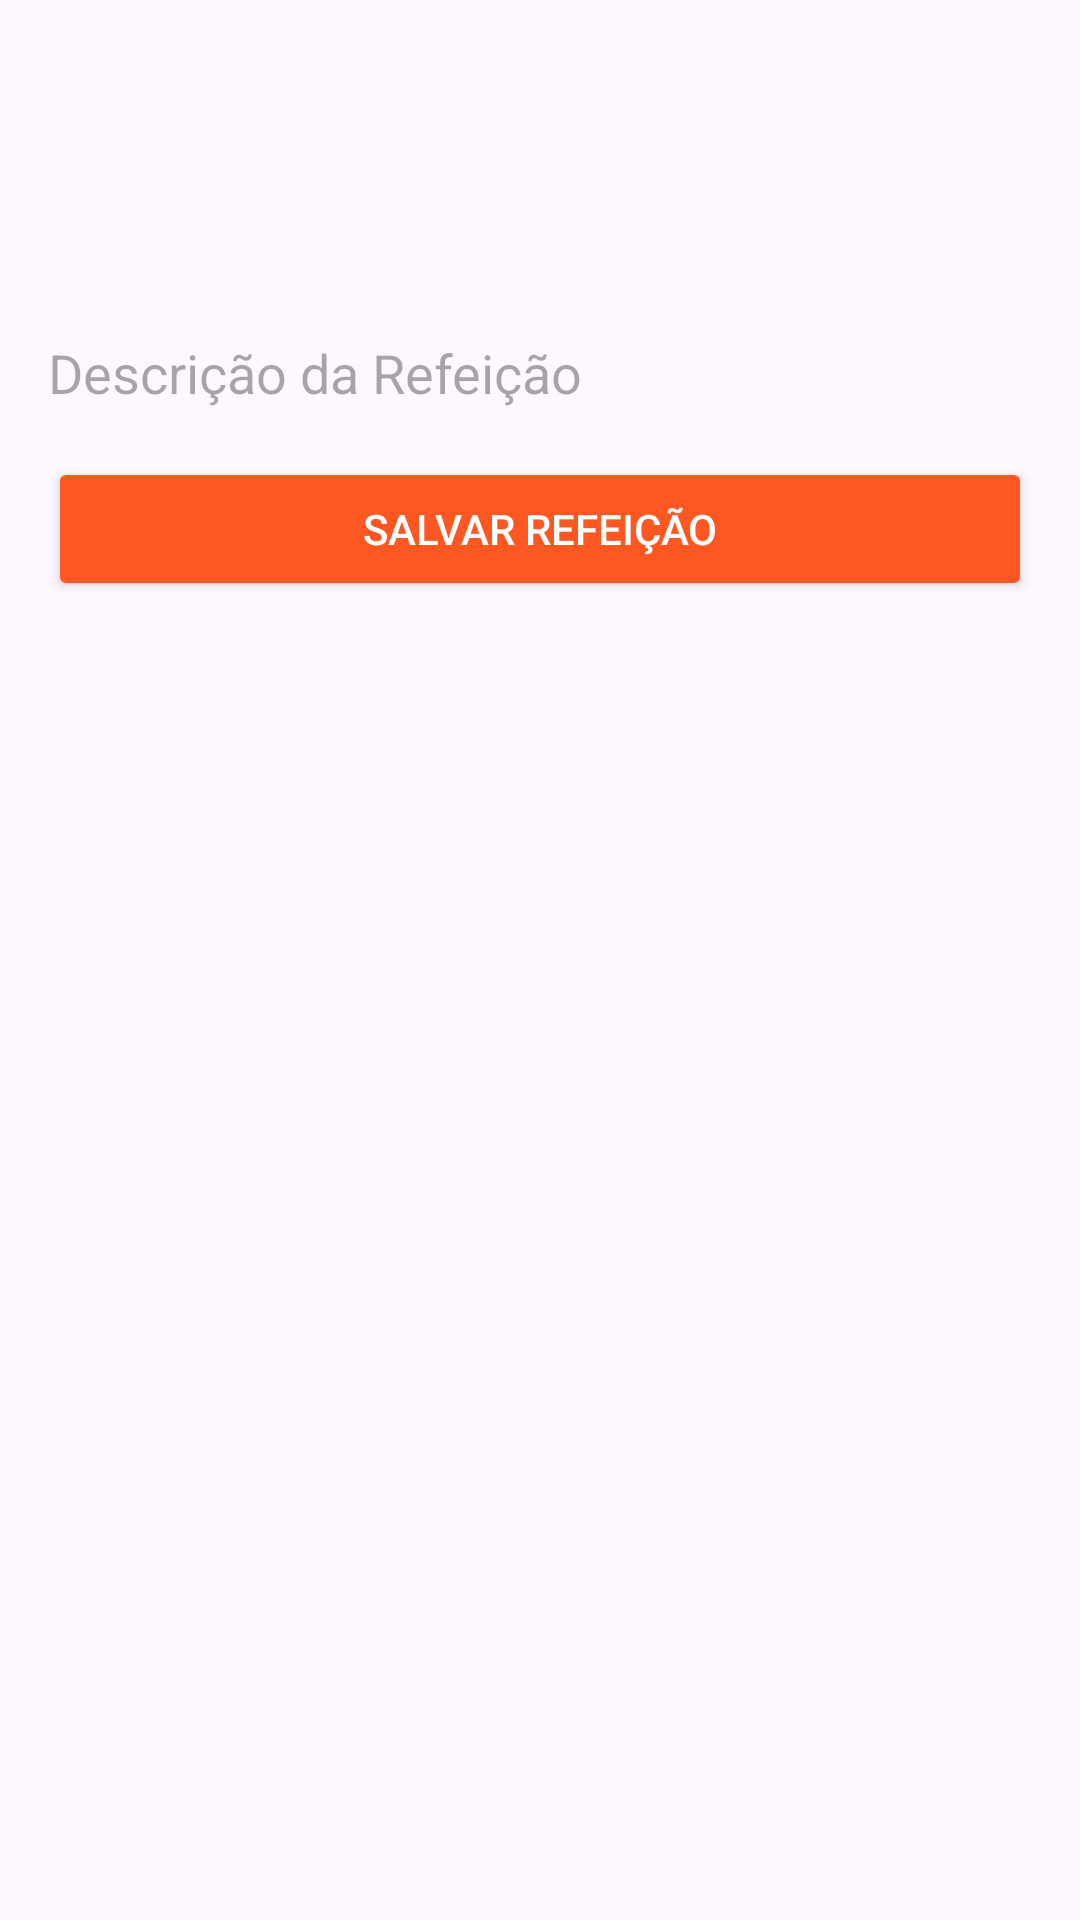

Reconstruct the res/layout file that produces this screen, plus the resources it refers to.
<!-- AndroidManifest.xml: application theme Theme.AppNutriProjeto -->
<!-- res/layout/activity_add_food.xml -->
<?xml version="1.0" encoding="utf-8"?>
<LinearLayout xmlns:android="http://schemas.android.com/apk/res/android"
    android:layout_width="match_parent"
    android:layout_height="match_parent"
    android:orientation="vertical"
    android:padding="16dp">

    <Spinner
        android:id="@+id/spinnerTipoPlano"
        android:layout_width="match_parent"
        android:layout_height="wrap_content"
        android:layout_marginBottom="16dp"
        android:background="@drawable/edittext_background"
        android:padding="16dp" />

    <Spinner
        android:id="@+id/spinnerTipoRef"
        android:layout_width="match_parent"
        android:layout_height="wrap_content"
        android:layout_marginBottom="16dp"
        android:background="@drawable/edittext_background"
        android:padding="16dp" />

    <EditText
        android:id="@+id/etDescricaoRef"
        android:layout_width="match_parent"
        android:layout_height="wrap_content"
        android:layout_marginBottom="16dp"
        android:background="@drawable/edittext_background"
        android:hint="@string/meal_description" />

    <Button
        android:id="@+id/btnSalvarRef"
        android:layout_width="match_parent"
        android:layout_height="wrap_content"
        android:layout_gravity="center"
        android:backgroundTint="@color/button_color"
        android:padding="12dp"
        android:text="@string/save_meal_button"
        android:textColor="@android:color/white" />
</LinearLayout>
<!-- resources referenced by this layout -->
<resources>
  <color name="button_color">#FF5722</color>
  <string name="meal_description">Descrição da Refeição</string>
  <string name="save_meal_button">Salvar Refeição</string>
  <style name="Theme.AppNutriProjeto" parent="Base.Theme.AppNutriProjeto" />
  <style name="Base.Theme.AppNutriProjeto" parent="Theme.Material3.DayNight.NoActionBar">
          
          
      </style>
</resources>
